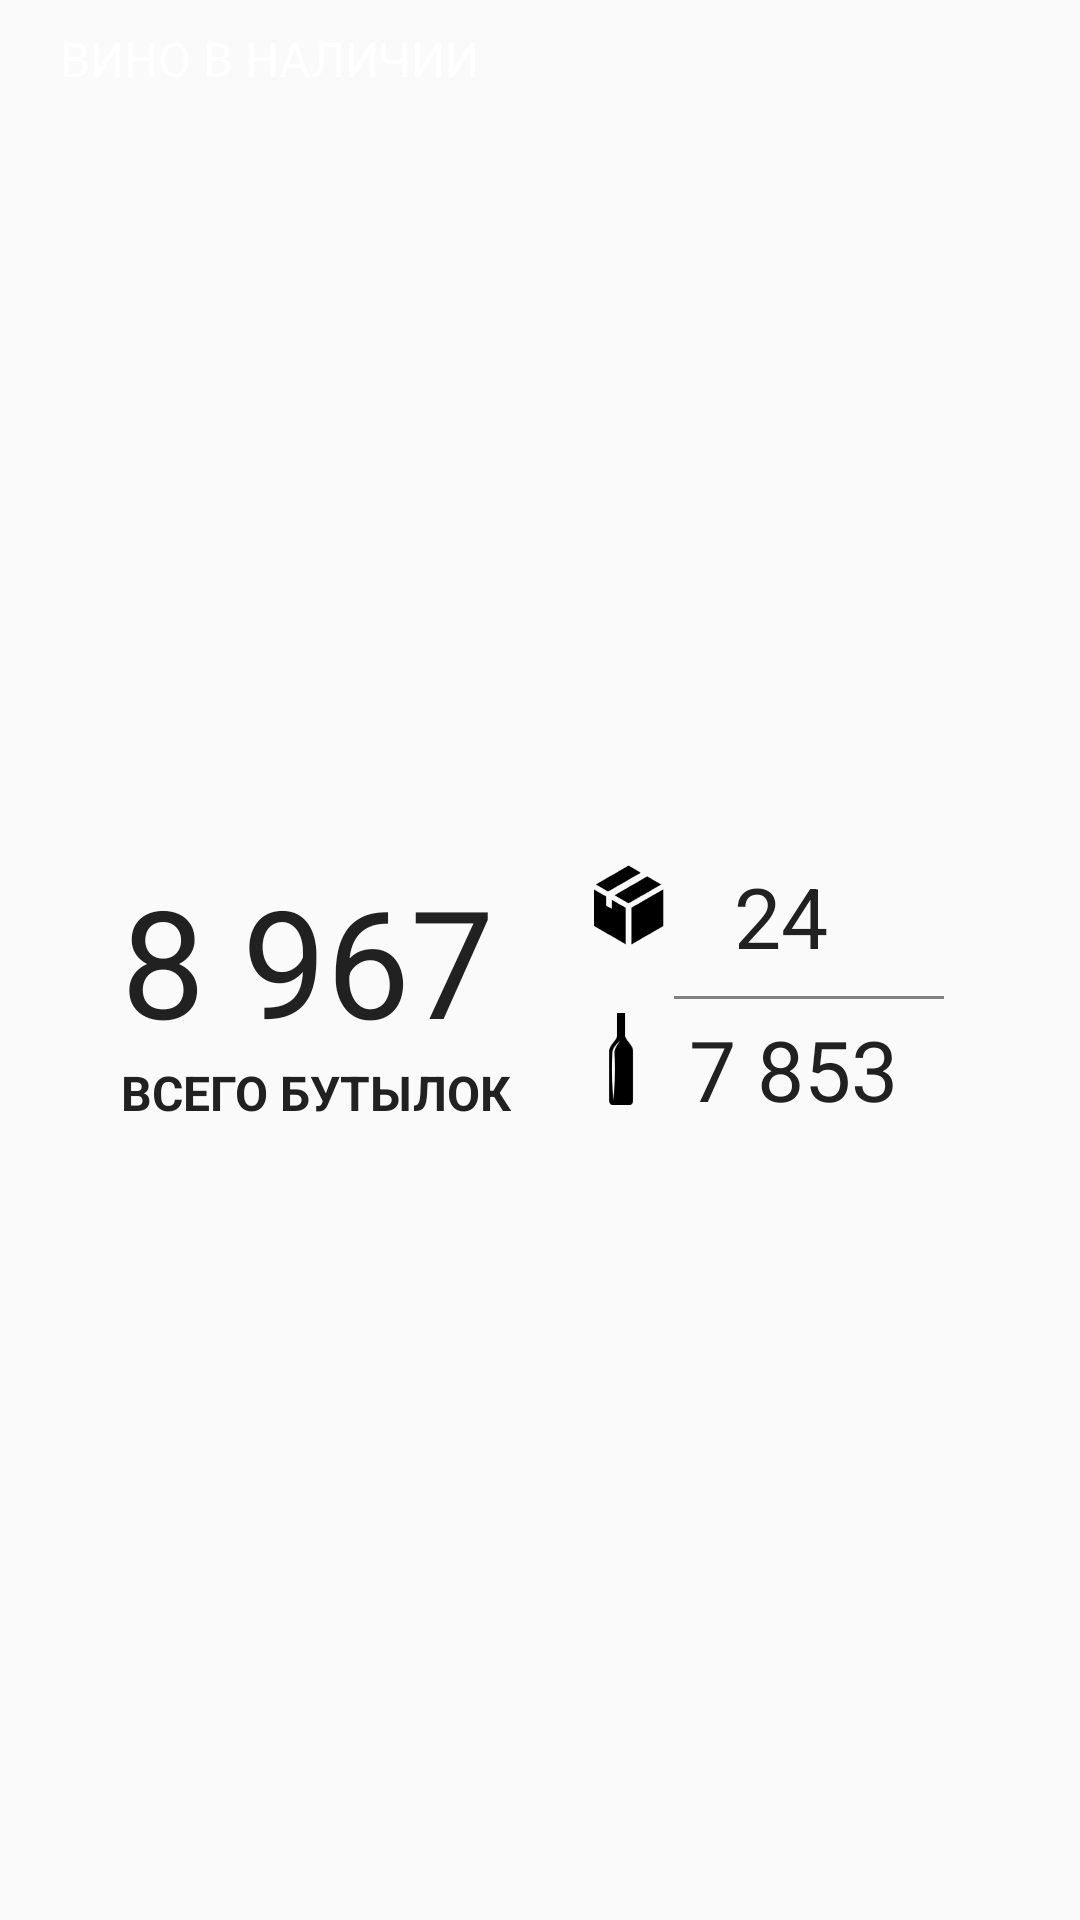

Here is an Android app screen rendered from its layout file. Give the layout XML and the strings, colors and styles it references.
<!-- AndroidManifest.xml: application theme AppTheme -->
<!-- res/layout/board_amount_layout.xml -->
<?xml version="1.0" encoding="utf-8"?>
<RelativeLayout xmlns:android="http://schemas.android.com/apk/res/android"
    android:background="@drawable/bg_amount"
    android:layout_width="match_parent"
    android:layout_height="300dp"
    android:layout_weight="100"
    android:layout_marginBottom="@dimen/window_indent"
    android:id="@+id/wine_layout">

    
    <TextView
        android:layout_marginTop="8.5dp"
        android:layout_marginLeft="20dp"
        android:textColor="@color/background_color_white"
        android:textSize="16dp"
        android:layout_width="wrap_content"
        android:layout_height="wrap_content"
        android:textAppearance="?android:attr/textAppearanceSmall"
        android:text="@string/wine_has"
        android:id="@+id/textView_wine_has" />

    
    <RelativeLayout
        android:layout_width="wrap_content"
        android:layout_height="match_parent"
        android:layout_centerHorizontal="true"
        android:id="@+id/relativeLayout">

        
    <TextView
        android:layout_marginTop="@dimen/top_indent_amount_wine"
        android:textColor="@color/colorPrimaryDark"
        android:layout_width="wrap_content"
        android:layout_height="wrap_content"
        android:textSize="50dp"
        android:text="@string/amount_all_wine"
        android:id="@+id/amount_all_wine"
        android:layout_centerVertical="true"
        android:textStyle="normal" />

        <View

            android:layout_width="20dp"
            android:layout_height="80dp"
            android:background="@drawable/accentuation_vertical"
            android:id="@+id/line_vertical"
            android:layout_alignBottom="@+id/image_wine"
            android:layout_centerHorizontal="true" />



    <TextView
        android:layout_width="wrap_content"
        android:layout_height="wrap_content"
        android:textSize="16dp"
        android:text="@string/all_wine"
        android:textColor="@color/colorPrimaryDark"
        android:id="@+id/all_wine"
        android:layout_below="@+id/amount_all_wine"
        android:layout_alignLeft="@+id/amount_all_wine"
        android:textStyle="bold" />

        
        <ImageView
            android:layout_marginLeft="30dp"
            android:src="@mipmap/ic_box"
            android:layout_width="30dp"
            android:layout_height="30dp"
            android:id="@+id/image_box"
            android:layout_alignTop="@+id/amount_all_wine"
            android:layout_toRightOf="@+id/amount_all_wine"
            android:contentDescription="@string/box_ic" />

       
        <ImageView
        android:src="@mipmap/ic_wine_bottle"
        android:layout_width="35dp"
        android:layout_height="44dp"
        android:id="@+id/image_wine"
        android:contentDescription="@string/wine_ic"
        android:layout_alignBottom="@+id/all_wine"
        android:layout_alignRight="@+id/image_box"
        android:layout_alignEnd="@+id/image_box" />

        
        <TextView
            android:layout_marginLeft="5dp"
            android:layout_width="wrap_content"
            android:layout_height="wrap_content"
            android:textColor="@color/colorPrimaryDark"
            android:textSize="28dp"
            android:text="@string/amount_wine"
            android:id="@+id/text_amount_wine_2"
            android:layout_alignBottom="@+id/image_wine"
            android:layout_toRightOf="@+id/image_wine"/>


        <View

            android:layout_width="95dp"
            android:layout_height="10dp"
            android:background="@drawable/accuntuation_horizontal"

            android:id="@+id/line_gorizontal"
            android:layout_above="@+id/text_amount_wine_2"
            android:layout_toRightOf="@+id/image_wine"
            android:layout_toEndOf="@+id/image_wine" />


        <TextView
            android:paddingLeft="15dp"
            android:layout_width="wrap_content"
            android:layout_height="wrap_content"
            android:textColor="@color/colorPrimaryDark"
            android:text="@string/amount_box"
            android:id="@+id/text_amount_box"
            android:textSize="28dp"
            android:layout_alignTop="@+id/image_box"
            android:layout_alignLeft="@+id/text_amount_wine_2" />

    </RelativeLayout>
</RelativeLayout>
<!-- resources referenced by this layout -->
<resources>
  <color name="background_color_white">#ffffff</color>
  <color name="colorPrimaryDark">#212121</color>
  <dimen name="top_indent_amount_wine">28.5dp</dimen>
  <dimen name="window_indent">10dp</dimen>
  <!-- drawable accuntuation_horizontal (drawable) -->
  <?xml version="1.0" encoding="utf-8"?>
  <layer-list xmlns:android="http://schemas.android.com/apk/res/android">
  
      <item
          android:width="90dp"
          android:height="1dp"
          android:gravity="center_vertical">
          <shape
              android:shape="rectangle">
              <solid android:color="#808080" />
          </shape>
      </item>
  </layer-list>
  <!-- drawable bg_amount (drawable) -->
  <?xml version="1.0" encoding="utf-8"?>
  <layer-list
      xmlns:android="http://schemas.android.com/apk/res/android">
  
  
  
  
      <item>
          <shape
              android:shape="rectangle" >
              <solid android:color="#453E3E" />
              <corners android:radius="6dip" />
          </shape>
      </item>
  
  
      <item
          android:top="36dp">
          <shape
              android:shape="rectangle" >
              <solid android:color="#f7f7f7" />
              <corners android:radius="6dip" />
          </shape>
      </item>
  
      <item android:top="36dp"
          android:bottom="6dp">
          <bitmap
  
              android:src="@drawable/img_small_notebook">
  
          </bitmap>
      </item>
  
  </layer-list>
  <!-- mipmap ic_box: png bitmap (mipmap-hdpi, 1455 bytes) -->
  <!-- mipmap ic_wine_bottle: png bitmap (mipmap-hdpi, 700 bytes) -->
  <string name="all_wine">ВСЕГО БУТЫЛОК</string>
  <string name="amount_all_wine">8 967</string>
  <string name="amount_box">24</string>
  <string name="amount_wine">7 853</string>
  <string name="box_ic">box_ic</string>
  <string name="wine_has">ВИНО В НАЛИЧИИ</string>
  <string name="wine_ic">wine_ic</string>
  <style name="AppTheme" parent="Theme.AppCompat.Light.DarkActionBar">
          
          <item name="colorPrimary">@color/colorPrimary</item>
          <item name="colorPrimaryDark">@color/colorPrimaryDark</item>
          <item name="colorAccent">@color/colorAccent</item>
      </style>
  <color name="colorPrimary">#453E3E</color>
  <color name="colorAccent">#FF4081</color>
</resources>
